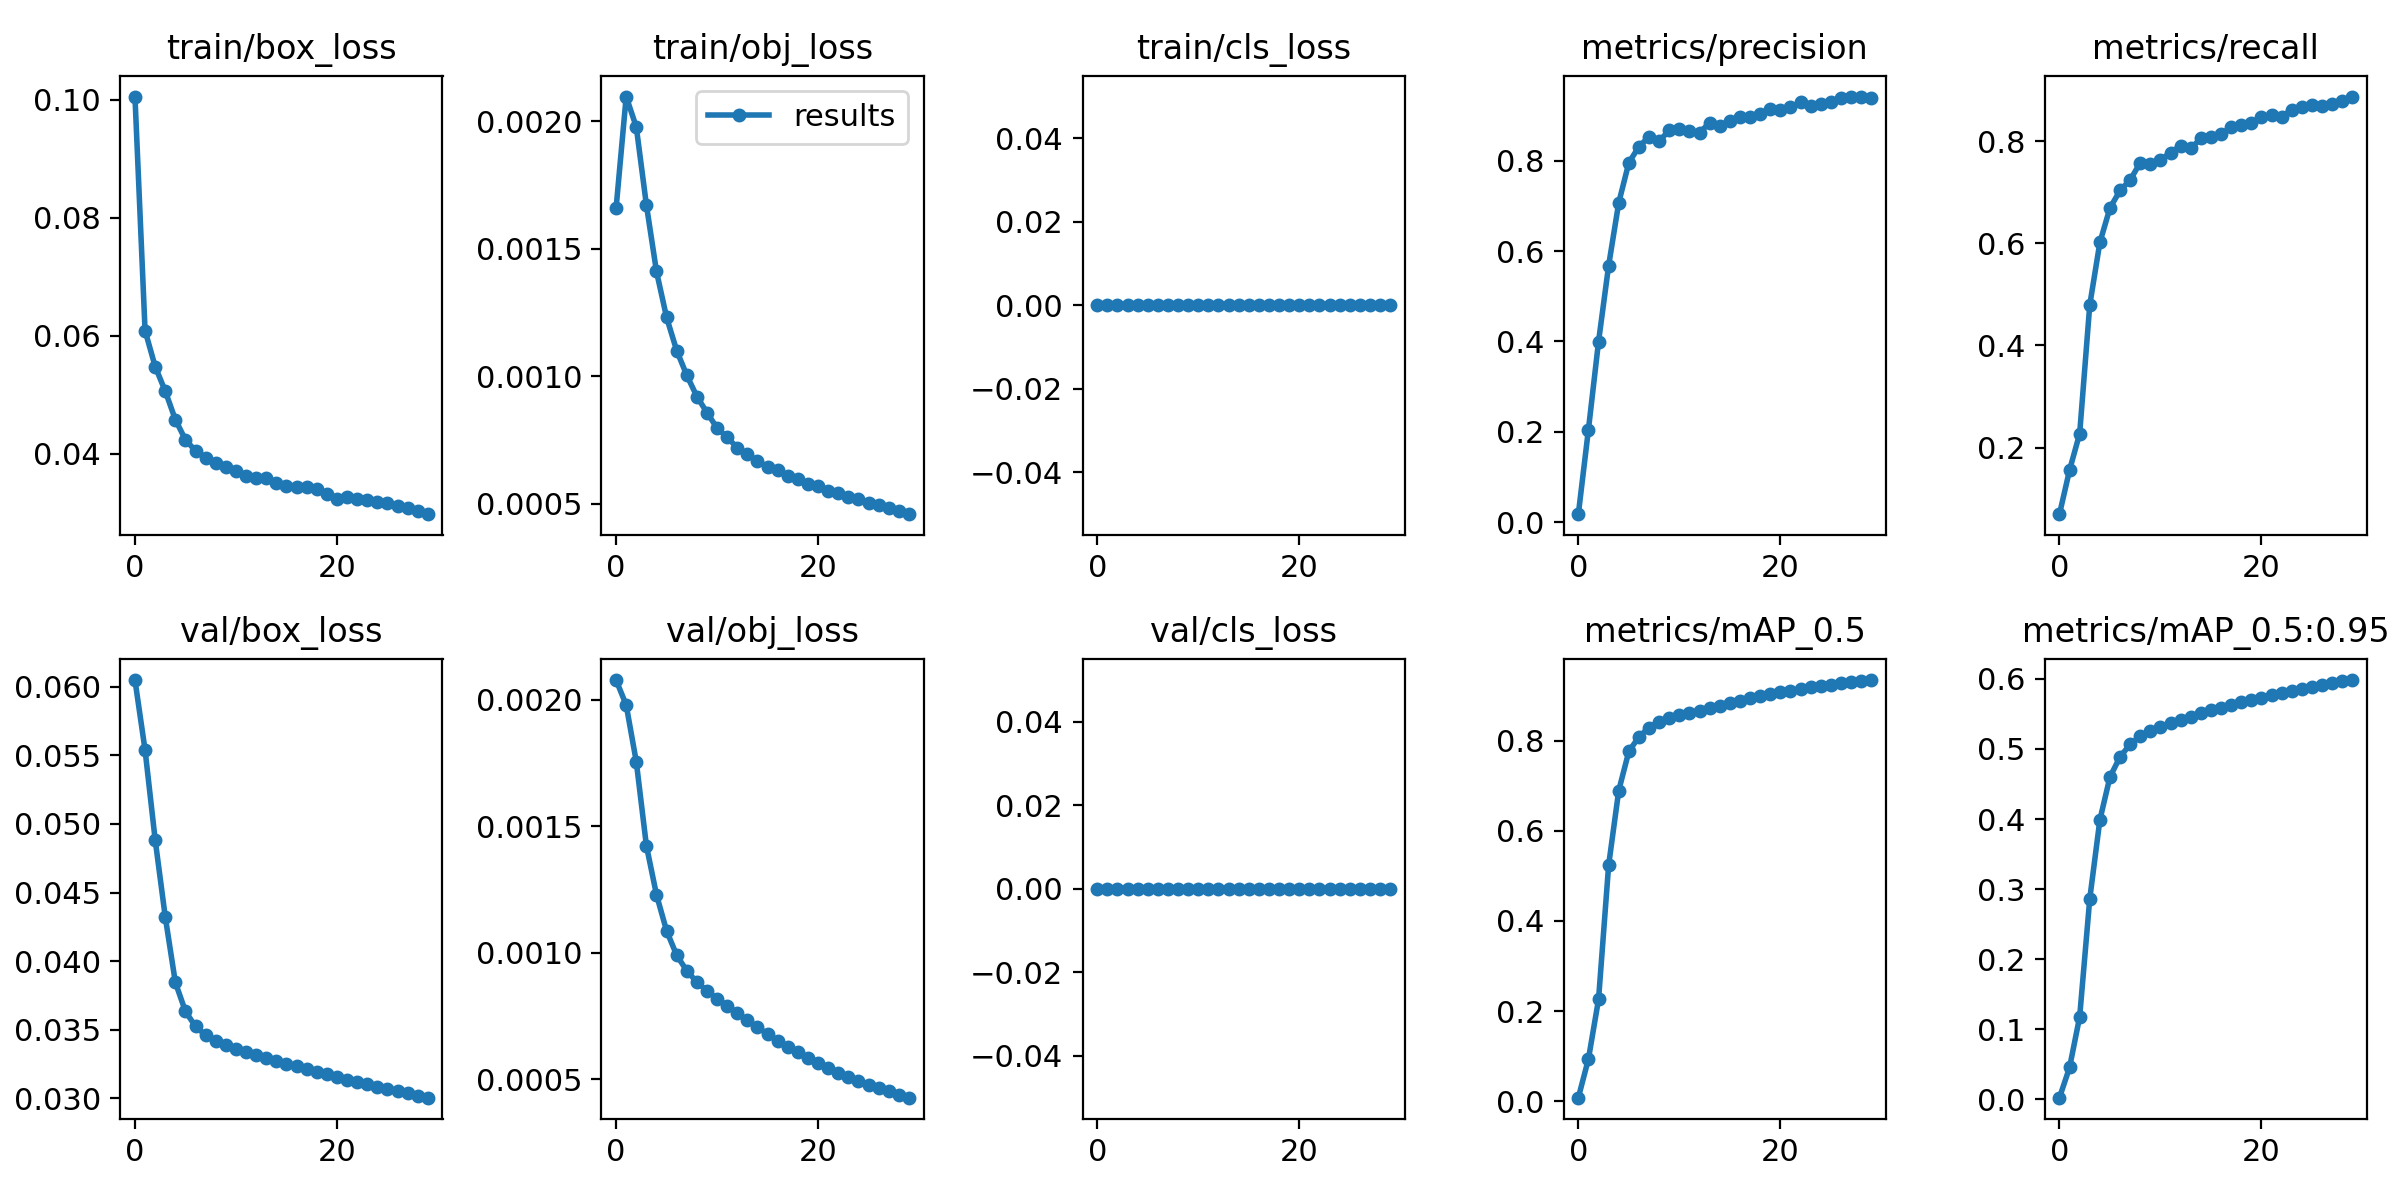

Values plotted in this chart, from the file beside it:
epoch, train/box_loss, train/obj_loss, train/cls_loss, metrics/precision, metrics/recall, metrics/mAP_0.5, metrics/mAP_0.5:0.95, val/box_loss, val/obj_loss, val/cls_loss, x/lr0, x/lr1, x/lr2
0, 0.1005, 0.001659, 0, 0.01791, 0.06959, 0.00799, 0.002331, 0.06049, 0.002079, 0, 0.003332, 0.003332, 0.07001
1, 0.06086, 0.002097, 0, 0.2051, 0.1559, 0.0938, 0.04543, 0.05539, 0.00198, 0, 0.006445, 0.006445, 0.03979
2, 0.05478, 0.001977, 0, 0.3996, 0.2273, 0.2259, 0.1177, 0.04885, 0.001756, 0, 0.009338, 0.009338, 0.009354
3, 0.0506, 0.001672, 0, 0.5678, 0.4791, 0.5238, 0.2862, 0.04323, 0.001424, 0, 0.00901, 0.00901, 0.00901
4, 0.04578, 0.001411, 0, 0.7067, 0.6015, 0.6894, 0.3986, 0.03846, 0.00123, 0, 0.00901, 0.00901, 0.00901
5, 0.04236, 0.001231, 0, 0.7953, 0.669, 0.7762, 0.46, 0.03634, 0.001087, 0, 0.00868, 0.00868, 0.00868
6, 0.04049, 0.001101, 0, 0.8309, 0.7032, 0.8086, 0.4886, 0.03525, 0.0009912, 0, 0.00835, 0.00835, 0.00835
7, 0.03929, 0.001004, 0, 0.8528, 0.7237, 0.8289, 0.5066, 0.03461, 0.0009296, 0, 0.00802, 0.00802, 0.00802
8, 0.03841, 0.0009209, 0, 0.8428, 0.7577, 0.8426, 0.5178, 0.03417, 0.000885, 0, 0.00769, 0.00769, 0.00769
9, 0.03776, 0.0008577, 0, 0.867, 0.7542, 0.8503, 0.5252, 0.03386, 0.0008505, 0, 0.00736, 0.00736, 0.00736
10, 0.03715, 0.000797, 0, 0.8699, 0.763, 0.8568, 0.5315, 0.03361, 0.0008199, 0, 0.00703, 0.00703, 0.00703
11, 0.03632, 0.0007609, 0, 0.8658, 0.7774, 0.862, 0.5364, 0.03337, 0.0007913, 0, 0.0067, 0.0067, 0.0067
12, 0.03587, 0.0007199, 0, 0.862, 0.7909, 0.8666, 0.5415, 0.03316, 0.0007625, 0, 0.00637, 0.00637, 0.00637
13, 0.03583, 0.0006946, 0, 0.8834, 0.7856, 0.8727, 0.5461, 0.03294, 0.0007333, 0, 0.00604, 0.00604, 0.00604
14, 0.035, 0.0006682, 0, 0.8769, 0.805, 0.8778, 0.5507, 0.03273, 0.0007063, 0, 0.00571, 0.00571, 0.00571
15, 0.03462, 0.0006446, 0, 0.8887, 0.8077, 0.8833, 0.555, 0.03252, 0.0006798, 0, 0.00538, 0.00538, 0.00538
16, 0.03445, 0.0006318, 0, 0.8966, 0.8138, 0.8887, 0.5591, 0.03234, 0.0006532, 0, 0.00505, 0.00505, 0.00505
17, 0.03442, 0.0006107, 0, 0.8956, 0.827, 0.8939, 0.5623, 0.03214, 0.0006293, 0, 0.00472, 0.00472, 0.00472
18, 0.03409, 0.0005965, 0, 0.9025, 0.8324, 0.8983, 0.5667, 0.03195, 0.0006068, 0, 0.00439, 0.00439, 0.00439
19, 0.03327, 0.0005791, 0, 0.9137, 0.8348, 0.903, 0.5703, 0.03177, 0.0005849, 0, 0.00406, 0.00406, 0.00406
20, 0.03229, 0.000569, 0, 0.9124, 0.8463, 0.9071, 0.5731, 0.03157, 0.0005643, 0, 0.00373, 0.00373, 0.00373
21, 0.03272, 0.0005522, 0, 0.918, 0.85, 0.911, 0.5773, 0.03138, 0.0005451, 0, 0.0034, 0.0034, 0.0034
22, 0.03234, 0.0005421, 0, 0.9291, 0.8476, 0.9148, 0.5802, 0.03121, 0.0005271, 0, 0.00307, 0.00307, 0.00307
23, 0.03218, 0.0005279, 0, 0.9216, 0.8617, 0.9182, 0.5833, 0.03103, 0.0005103, 0, 0.00274, 0.00274, 0.00274
24, 0.03177, 0.0005175, 0, 0.9259, 0.8662, 0.9216, 0.5861, 0.03086, 0.0004946, 0, 0.00241, 0.00241, 0.00241
25, 0.03162, 0.0005044, 0, 0.9292, 0.8704, 0.9242, 0.5882, 0.0307, 0.0004799, 0, 0.00208, 0.00208, 0.00208
26, 0.03109, 0.0004945, 0, 0.938, 0.8686, 0.9274, 0.5917, 0.03053, 0.0004656, 0, 0.00175, 0.00175, 0.00175
27, 0.03073, 0.0004836, 0, 0.9416, 0.8717, 0.9294, 0.5943, 0.03037, 0.0004529, 0, 0.00142, 0.00142, 0.00142
28, 0.03027, 0.0004721, 0, 0.9414, 0.8776, 0.9323, 0.5967, 0.0302, 0.0004401, 0, 0.00109, 0.00109, 0.00109
29, 0.02977, 0.0004596, 0, 0.9381, 0.8871, 0.9346, 0.5983, 0.03006, 0.0004281, 0, 0.00076, 0.00076, 0.00076
